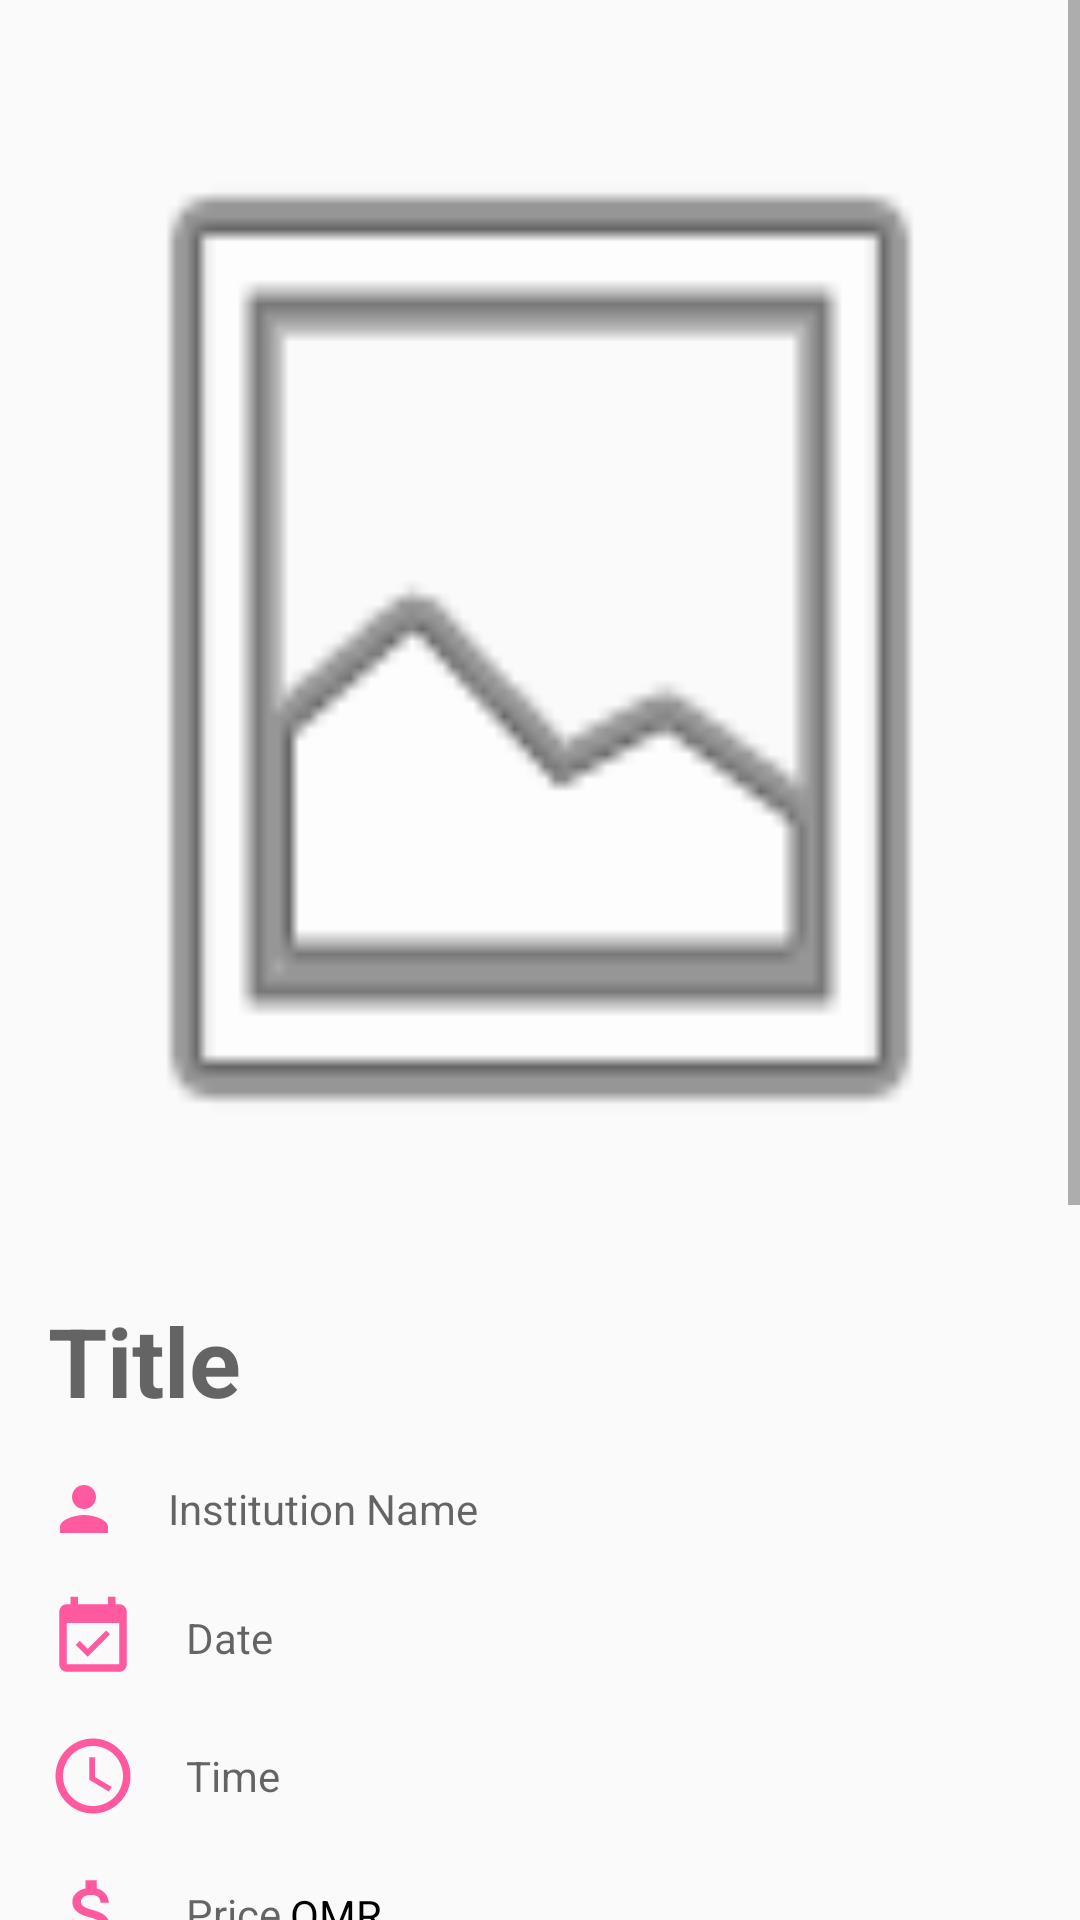

Produce the Android XML layout that renders to this screen, including the resource entries it uses.
<!-- AndroidManifest.xml: application theme AppTheme -->
<!-- res/layout/fragment_course_details.xml -->
<?xml version="1.0" encoding="utf-8"?>
<ScrollView xmlns:android="http://schemas.android.com/apk/res/android"
    xmlns:app="http://schemas.android.com/apk/res-auto"
    xmlns:tools="http://schemas.android.com/tools"
    android:layout_width="match_parent"
    android:layout_height="match_parent">

    <androidx.constraintlayout.widget.ConstraintLayout
        android:layout_width="match_parent"
        android:layout_height="wrap_content">

        <ImageView
            android:id="@+id/iv_img"
            android:layout_width="0dp"
            android:layout_height="@dimen/size_400dp"
            android:layout_marginStart="@dimen/margin_16dp"
            android:layout_marginTop="@dimen/margin_16dp"
            android:layout_marginEnd="@dimen/margin_16dp"
            android:scaleType="fitXY"
            app:layout_constraintEnd_toEndOf="parent"
            app:layout_constraintStart_toStartOf="parent"
            app:layout_constraintTop_toTopOf="parent"
            app:srcCompat="@android:drawable/ic_menu_gallery"
            tools:src="@tools:sample/avatars"
            tools:srcCompat="@android:drawable/ic_menu_gallery" />

        <TextView
            android:id="@+id/tv_title"
            style="@android:style/Widget.Material.Light.TextView"
            android:layout_width="0dp"
            android:layout_height="wrap_content"
            android:layout_marginTop="@dimen/margin_16dp"
            android:bufferType="normal"
            android:gravity="center_vertical"
            android:hint="@string/row_title"
            android:outlineProvider="none"
            android:textAllCaps="true"
            android:textAppearance="@style/TextAppearance.AppCompat.Display1"
            android:textColor="@color/colorPrimaryDark"
            android:textSize="32sp"
            android:textStyle="bold"
            android:typeface="normal"
            app:layout_constraintEnd_toEndOf="@+id/iv_img"
            app:layout_constraintHorizontal_bias="0.0"
            app:layout_constraintLeft_toLeftOf="parent"
            app:layout_constraintRight_toRightOf="parent"
            app:layout_constraintStart_toStartOf="@+id/iv_img"
            app:layout_constraintTop_toBottomOf="@+id/iv_img" />


        <TextView
            android:id="@+id/tv_institution_name"
            android:layout_width="0dp"
            android:layout_height="wrap_content"
            android:layout_marginTop="@dimen/margin_16dp"
            android:drawableStart="@drawable/ic_person_details"
            android:drawablePadding="@dimen/margin_16dp"
            android:ems="10"
            android:textSize="@dimen/text_14"
            android:gravity="center_vertical"
            android:hint="@string/institution_name"
            android:textColor="@color/black"
            app:layout_constraintEnd_toEndOf="@+id/tv_title"
            app:layout_constraintStart_toStartOf="@+id/tv_title"
            app:layout_constraintTop_toBottomOf="@+id/tv_title" />

        <TextView
            android:id="@+id/tv_view_date"
            android:layout_width="0dp"
            android:layout_height="wrap_content"
            android:layout_marginTop="@dimen/margin_16dp"
            android:drawableStart="@drawable/ic_event_available_black_24dp"
            android:drawablePadding="@dimen/margin_16dp"
            android:textSize="@dimen/text_14"
            android:hint="@string/date"
            android:textColor="@color/black"
            android:gravity="center_vertical"
            app:layout_constraintStart_toStartOf="@+id/tv_institution_name"
            app:layout_constraintTop_toBottomOf="@+id/tv_institution_name" />

        <TextView
            android:id="@+id/tv_view_time"
            android:layout_width="0dp"
            android:layout_height="wrap_content"
            android:layout_marginTop="@dimen/margin_16dp"
            android:drawableStart="@drawable/time_black_icon"
            android:drawablePadding="@dimen/margin_16dp"
            android:textSize="@dimen/text_14"
            android:textColor="@color/black"
            android:gravity="center_vertical"
            android:hint="@string/time"
            app:layout_constraintStart_toStartOf="@+id/tv_view_date"
            app:layout_constraintTop_toBottomOf="@+id/tv_view_date" />

        <TextView
            android:id="@+id/textView8"
            android:layout_width="0dp"
            android:layout_height="wrap_content"
            android:layout_marginTop="@dimen/margin_24dp"
            android:text="@string/more_details"
            android:textColor="@color/colorPrimaryDark"
            android:textSize="@dimen/text_16"
            app:layout_constraintStart_toStartOf="@+id/tv_price"
            app:layout_constraintTop_toBottomOf="@+id/tv_price" />


        <TextView
            android:id="@+id/tv_price"
            android:layout_width="0dp"
            android:layout_height="wrap_content"
            android:layout_marginTop="@dimen/margin_16dp"
            android:drawableStart="@drawable/ic_attach_money"
            android:drawablePadding="@dimen/margin_16dp"
            android:gravity="center_vertical"
            android:textSize="@dimen/text_14"
            android:textColor="@color/black"
            android:hint="@string/price"
            app:layout_constraintStart_toStartOf="@+id/tv_view_time"
            app:layout_constraintTop_toBottomOf="@+id/tv_view_time" />

        <TextView
            android:id="@+id/or"
            android:layout_width="wrap_content"
            android:layout_height="wrap_content"
            android:layout_marginStart="3dp"
            android:text="@string/or"
            android:textColor="@color/black"
            android:textSize="@dimen/text_14"
            app:layout_constraintBottom_toBottomOf="@+id/tv_price"
            app:layout_constraintStart_toEndOf="@+id/tv_price"
            app:layout_constraintTop_toTopOf="@+id/tv_price" />

        <View
            android:id="@+id/view2"
            android:layout_width="0dp"
            android:layout_height="1dp"
            android:layout_marginTop="@dimen/margin_8dp"
            android:layout_marginBottom="@dimen/margin_5dp"
            android:background="#9E9E9E"
            android:gravity="center_vertical"
            app:layout_constraintEnd_toEndOf="parent"
            app:layout_constraintTop_toBottomOf="@+id/textView8" />


        <RelativeLayout
            android:id="@+id/rl_details"
            android:layout_width="match_parent"
            android:layout_height="wrap_content"
            android:layout_marginTop="@dimen/margin_8dp"
            android:gravity="center_horizontal"
            android:layout_marginBottom="@dimen/text_12"
            app:layout_constraintEnd_toEndOf="parent"
            app:layout_constraintStart_toStartOf="parent"
            app:layout_constraintTop_toBottomOf="@+id/view2">


            <Button
                android:id="@+id/btn_view_phone"
                android:layout_width="@dimen/size_100dp"
                android:layout_height="@dimen/size_100dp"
                android:layout_marginStart="@dimen/text_16"
                android:background="@drawable/buttonshape"
                android:drawableTop="@drawable/ic_phone_profile"
                android:drawablePadding="@dimen/margin_8dp"
                android:ems="10"
                android:text="@string/phone" />

            <Button
                android:id="@+id/btn_view_email"
                android:layout_width="@dimen/size_100dp"
                android:layout_height="@dimen/size_100dp"
                android:layout_marginStart="@dimen/text_16"
                android:background="@drawable/buttonshape"
                android:clickable="true"
                android:drawableTop="@drawable/ic_email_profile"
                android:drawablePadding="@dimen/margin_8dp"
                android:layout_toEndOf="@id/btn_view_phone"
                android:ems="10"
                android:text="@string/email" />

            <Button
                android:id="@+id/btn_view_location"
                android:layout_width="@dimen/size_100dp"
                android:layout_height="@dimen/size_100dp"
                android:layout_marginStart="@dimen/text_16"
                android:layout_marginTop="@dimen/text_16"
                android:background="@drawable/buttonshape"
                android:clickable="true"
                android:drawableTop="@drawable/display_location"
                android:drawablePadding="@dimen/margin_8dp"
                android:ems="10"
                android:layout_below="@id/btn_view_phone"
                android:text="@string/location" />

            <Button
                android:id="@+id/btn_view_offer"
                android:layout_width="@dimen/size_100dp"
                android:layout_height="@dimen/size_100dp"
                android:layout_marginStart="@dimen/text_16"
                android:layout_marginEnd="@dimen/text_16"
                android:layout_marginTop="@dimen/text_16"
                android:background="@drawable/buttonshape"
                android:clickable="true"
                android:drawableTop="@drawable/ic_local_offer"
                android:drawablePadding="@dimen/margin_8dp"
                android:ems="10"
                android:layout_toEndOf="@id/btn_view_location"
                android:layout_below="@id/btn_view_email"
                android:text="@string/offer" />
        </RelativeLayout>

        <Button
            android:id="@+id/btn_join"
            android:layout_width="@dimen/size_300dp"
            android:layout_height="wrap_content"
            android:layout_marginTop="@dimen/margin_24dp"
            android:layout_marginBottom="@dimen/margin_16dp"
            android:background="@drawable/text_shapes"
            android:clickable="true"
            android:text="@string/request_to_join"
            android:textAllCaps="false"
            android:textColor="@color/buttonBGColorDisabled"
            android:textSize="@dimen/text_20"
            app:layout_constraintBottom_toBottomOf="parent"
            app:layout_constraintEnd_toEndOf="parent"
            app:layout_constraintStart_toStartOf="parent"
            app:layout_constraintTop_toBottomOf="@+id/rl_details" />


    </androidx.constraintlayout.widget.ConstraintLayout>
</ScrollView>
<!-- resources referenced by this layout -->
<resources>
  <color name="black">#000000</color>
  <color name="buttonBGColorDisabled">#1D0606</color>
  <color name="colorPrimaryDark">#D81B60</color>
  <dimen name="margin_16dp">16dp</dimen>
  <dimen name="margin_24dp">24dp</dimen>
  <dimen name="margin_5dp">5dp</dimen>
  <dimen name="margin_8dp">8dp</dimen>
  <dimen name="size_100dp">100dp</dimen>
  <dimen name="size_300dp">300dp</dimen>
  <dimen name="size_400dp">400dp</dimen>
  <dimen name="text_12">12sp</dimen>
  <dimen name="text_14">14sp</dimen>
  <dimen name="text_16">16sp</dimen>
  <dimen name="text_20">20sp</dimen>
  <!-- drawable display_location (drawable-xhdpi) -->
  <vector android:height="30dp" android:tint="@color/bubble_gum_pink"
      android:viewportHeight="24.0" android:viewportWidth="24.0"
      android:width="30dp" xmlns:android="http://schemas.android.com/apk/res/android">
      <path android:fillColor="#FF000000" android:pathData="M12,2C8.13,2 5,5.13 5,9c0,5.25 7,13 7,13s7,-7.75 7,-13c0,-3.87 -3.13,-7 -7,-7zM12,11.5c-1.38,0 -2.5,-1.12 -2.5,-2.5s1.12,-2.5 2.5,-2.5 2.5,1.12 2.5,2.5 -1.12,2.5 -2.5,2.5z"/>
  </vector>
  <!-- drawable ic_email_profile (drawable) -->
  <vector xmlns:android="http://schemas.android.com/apk/res/android"
          android:width="24dp"
          android:height="24dp"
          android:viewportWidth="24.0"
          android:viewportHeight="24.0">
      <path
          android:fillColor="@color/bubble_gum_pink"
          android:pathData="M20,4L4,4c-1.1,0 -1.99,0.9 -1.99,2L2,18c0,1.1 0.9,2 2,2h16c1.1,0 2,-0.9 2,-2L22,6c0,-1.1 -0.9,-2 -2,-2zM20,8l-8,5 -8,-5L4,6l8,5 8,-5v2z"/>
  </vector>
  <!-- drawable ic_person_details (drawable-xhdpi) -->
  <vector xmlns:android="http://schemas.android.com/apk/res/android"
          android:width="24dp"
          android:height="24dp"
          android:viewportWidth="24.0"
          android:viewportHeight="24.0">
      <path
          android:fillColor="@color/bubble_gum_pink"
          android:pathData="M12,12c2.21,0 4,-1.79 4,-4s-1.79,-4 -4,-4 -4,1.79 -4,4 1.79,4 4,4zM12,14c-2.67,0 -8,1.34 -8,4v2h16v-2c0,-2.66 -5.33,-4 -8,-4z"/>
  </vector>
  <!-- drawable time_black_icon (drawable) -->
  <vector android:height="30dp" android:tint="@color/bubble_gum_pink"
      android:viewportHeight="24.0" android:viewportWidth="24.0"
      android:width="30dp" xmlns:android="http://schemas.android.com/apk/res/android">
      <path android:fillColor="#FF000000" android:pathData="M11.99,2C6.47,2 2,6.48 2,12s4.47,10 9.99,10C17.52,22 22,17.52 22,12S17.52,2 11.99,2zM12,20c-4.42,0 -8,-3.58 -8,-8s3.58,-8 8,-8 8,3.58 8,8 -3.58,8 -8,8zM12.5,7H11v6l5.25,3.15 0.75,-1.23 -4.5,-2.67z"/>
  </vector>
  <string name="date">Date</string>
  <string name="email">Email</string>
  <string name="institution_name">Institution Name</string>
  <string name="location">Location</string>
  <string name="more_details">More Details</string>
  <string name="offer">Offer</string>
  <string name="or">OMR</string>
  <string name="phone">Phone</string>
  <string name="price">Price </string>
  <string name="request_to_join">Request to join</string>
  <string name="row_title">Title</string>
  <string name="time">Time</string>
  <style name="AppTheme" parent="Theme.AppCompat.Light.DarkActionBar">
          
          <item name="colorPrimary">@color/colorPrimary</item>
          <item name="colorPrimaryDark">@color/colorPrimaryDark</item>
          <item name="colorAccent">@color/colorAccent</item>
              <item name="windowActionBar">false</item>
              <item name="windowNoTitle">true</item>
  
      </style>
  <color name="light_pink">#fff0f6</color>
  <color name="darkish_pink">#d91e85</color>
  <color name="bubble_gum_pink">#ff59a0</color>
  <color name="white">#ffffff</color>
  <color name="colorPrimary">#ff59a0</color>
  <color name="colorAccent">#D81B60</color>
</resources>
